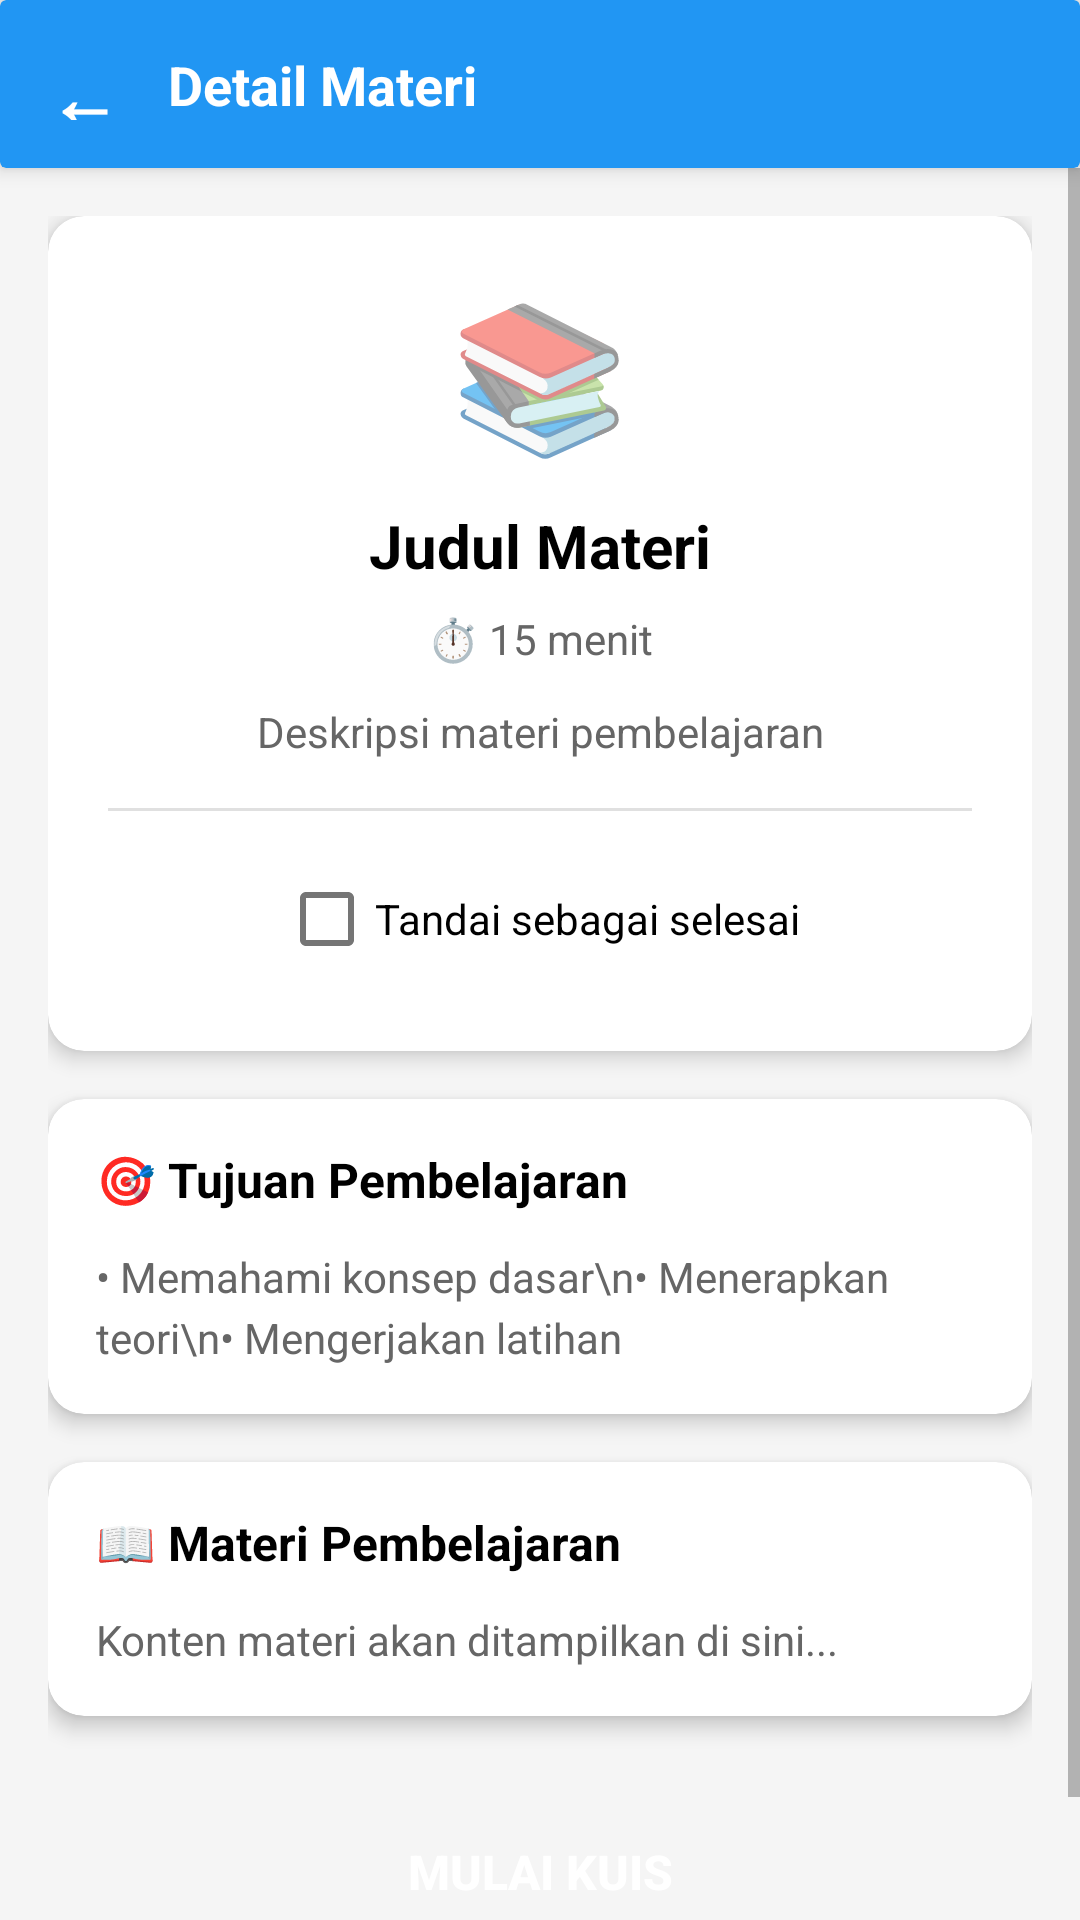

This screen was rendered from an Android layout file. Write that file and the resources it references.
<!-- AndroidManifest.xml: application theme Theme.EEducationApp -->
<!-- res/layout/activity_materi_detail.xml -->
<?xml version="1.0" encoding="utf-8"?>
<LinearLayout xmlns:android="http://schemas.android.com/apk/res/android"
    xmlns:app="http://schemas.android.com/apk/res-auto"
    android:layout_width="match_parent"
    android:layout_height="match_parent"
    android:orientation="vertical"
    android:background="@color/app_background">

    
    <androidx.cardview.widget.CardView
        android:layout_width="match_parent"
        android:layout_height="wrap_content"
        app:cardElevation="4dp"
        app:cardBackgroundColor="?attr/colorPrimary">

        <LinearLayout
            android:layout_width="match_parent"
            android:layout_height="56dp"
            android:orientation="horizontal"
            android:gravity="center_vertical"
            android:padding="16dp">

            <TextView
                android:id="@+id/btnBack"
                android:layout_width="wrap_content"
                android:layout_height="wrap_content"
                android:text="←"
                android:textColor="#FFFFFF"
                android:textSize="24sp"
                android:textStyle="bold"
                android:clickable="true"
                android:paddingEnd="16dp"
                android:paddingStart="0dp"/>

            <TextView
                android:layout_width="wrap_content"
                android:layout_height="wrap_content"
                android:text="Detail Materi"
                android:textColor="#FFFFFF"
                android:textSize="18sp"
                android:textStyle="bold"/>
        </LinearLayout>
    </androidx.cardview.widget.CardView>

    
    <ScrollView
        android:layout_width="match_parent"
        android:layout_height="0dp"
        android:layout_weight="1"
        android:fillViewport="true">

        <LinearLayout
            android:layout_width="match_parent"
            android:layout_height="wrap_content"
            android:orientation="vertical"
            android:padding="16dp">

            
            <androidx.cardview.widget.CardView
                android:layout_width="match_parent"
                android:layout_height="wrap_content"
                app:cardCornerRadius="12dp"
                app:cardElevation="4dp"
                app:cardBackgroundColor="@color/card_background"
                android:layout_marginBottom="16dp">

                <LinearLayout
                    android:layout_width="match_parent"
                    android:layout_height="wrap_content"
                    android:orientation="vertical"
                    android:padding="20dp">

                    
                    <TextView
                        android:id="@+id/tvIcon"
                        android:layout_width="wrap_content"
                        android:layout_height="wrap_content"
                        android:text="📚"
                        android:textSize="48sp"
                        android:layout_gravity="center"
                        android:layout_marginBottom="12dp"/>

                    
                    <TextView
                        android:id="@+id/tvTitle"
                        android:layout_width="match_parent"
                        android:layout_height="wrap_content"
                        android:text="Judul Materi"
                        android:textSize="20sp"
                        android:textStyle="bold"
                        android:textColor="@color/text_primary"
                        android:gravity="center"
                        android:layout_marginBottom="8dp"/>

                    
                    <TextView
                        android:id="@+id/tvDuration"
                        android:layout_width="wrap_content"
                        android:layout_height="wrap_content"
                        android:text="⏱️ 15 menit"
                        android:textSize="14sp"
                        android:textColor="@color/text_secondary"
                        android:layout_gravity="center"
                        android:layout_marginBottom="12dp"/>

                    
                    <TextView
                        android:id="@+id/tvDescription"
                        android:layout_width="match_parent"
                        android:layout_height="wrap_content"
                        android:text="Deskripsi materi pembelajaran"
                        android:textSize="14sp"
                        android:textColor="@color/text_secondary"
                        android:gravity="center"
                        android:layout_marginBottom="16dp"/>

                    
                    <View
                        android:layout_width="match_parent"
                        android:layout_height="1dp"
                        android:background="@color/divider_color"
                        android:layout_marginBottom="12dp"/>

                    
                    <CheckBox
                        android:id="@+id/cbCompleted"
                        android:layout_width="wrap_content"
                        android:layout_height="wrap_content"
                        android:text="Tandai sebagai selesai"
                        android:textSize="14sp"
                        android:layout_gravity="center"/>
                </LinearLayout>
            </androidx.cardview.widget.CardView>

            
            <androidx.cardview.widget.CardView
                android:layout_width="match_parent"
                android:layout_height="wrap_content"
                app:cardCornerRadius="12dp"
                app:cardElevation="4dp"
                app:cardBackgroundColor="@color/card_background"
                android:layout_marginBottom="16dp">

                <LinearLayout
                    android:layout_width="match_parent"
                    android:layout_height="wrap_content"
                    android:orientation="vertical"
                    android:padding="16dp">

                    <TextView
                        android:layout_width="match_parent"
                        android:layout_height="wrap_content"
                        android:text="🎯 Tujuan Pembelajaran"
                        android:textSize="16sp"
                        android:textStyle="bold"
                        android:textColor="@color/text_primary"
                        android:layout_marginBottom="12dp"/>

                    <TextView
                        android:id="@+id/tvObjectives"
                        android:layout_width="match_parent"
                        android:layout_height="wrap_content"
                        android:text="• Memahami konsep dasar\n• Menerapkan teori\n• Mengerjakan latihan"
                        android:textSize="14sp"
                        android:textColor="@color/text_secondary"
                        android:lineSpacingExtra="4dp"/>
                </LinearLayout>
            </androidx.cardview.widget.CardView>

            
            <androidx.cardview.widget.CardView
                android:layout_width="match_parent"
                android:layout_height="wrap_content"
                app:cardCornerRadius="12dp"
                app:cardElevation="4dp"
                app:cardBackgroundColor="@color/card_background"
                android:layout_marginBottom="16dp">

                <LinearLayout
                    android:layout_width="match_parent"
                    android:layout_height="wrap_content"
                    android:orientation="vertical"
                    android:padding="16dp">

                    <TextView
                        android:layout_width="match_parent"
                        android:layout_height="wrap_content"
                        android:text="📖 Materi Pembelajaran"
                        android:textSize="16sp"
                        android:textStyle="bold"
                        android:textColor="@color/text_primary"
                        android:layout_marginBottom="12dp"/>

                    <TextView
                        android:id="@+id/tvContent"
                        android:layout_width="match_parent"
                        android:layout_height="wrap_content"
                        android:text="Konten materi akan ditampilkan di sini..."
                        android:textSize="14sp"
                        android:textColor="@color/text_secondary"
                        android:lineSpacingExtra="4dp"
                        android:justificationMode="inter_word"/>
                </LinearLayout>
            </androidx.cardview.widget.CardView>

            
            <Button
                android:id="@+id/btnStartQuiz"
                android:layout_width="match_parent"
                android:layout_height="56dp"
                android:text="Mulai Kuis"
                android:textSize="16sp"
                android:textStyle="bold"
                android:textColor="#FFFFFF"
                android:background="@drawable/button_primary"
                android:layout_marginTop="8dp"
                android:layout_marginBottom="16dp"/>

        </LinearLayout>
    </ScrollView>

</LinearLayout>
<!-- resources referenced by this layout -->
<resources>
  <color name="app_background">#F5F5F5</color>
  <color name="card_background">#FFFFFF</color>
  <color name="divider_color">#E0E0E0</color>
  <color name="text_primary">#000000</color>
  <color name="text_secondary">#666666</color>
  <style name="Theme.EEducationApp" parent="Theme.MaterialComponents.DayNight.NoActionBar">
          
          <item name="colorPrimary">#2196F3</item>
          <item name="colorPrimaryDark">#1976D2</item>
          <item name="colorAccent">#03DAC5</item>
          
          
          <item name="android:colorBackground">#FFFFFF</item>
          <item name="colorSurface">#FFFFFF</item>
          <item name="colorOnSurface">#000000</item>
          
          
          <item name="android:textColorPrimary">#000000</item>
          <item name="android:textColorSecondary">#757575</item>
      </style>
</resources>
